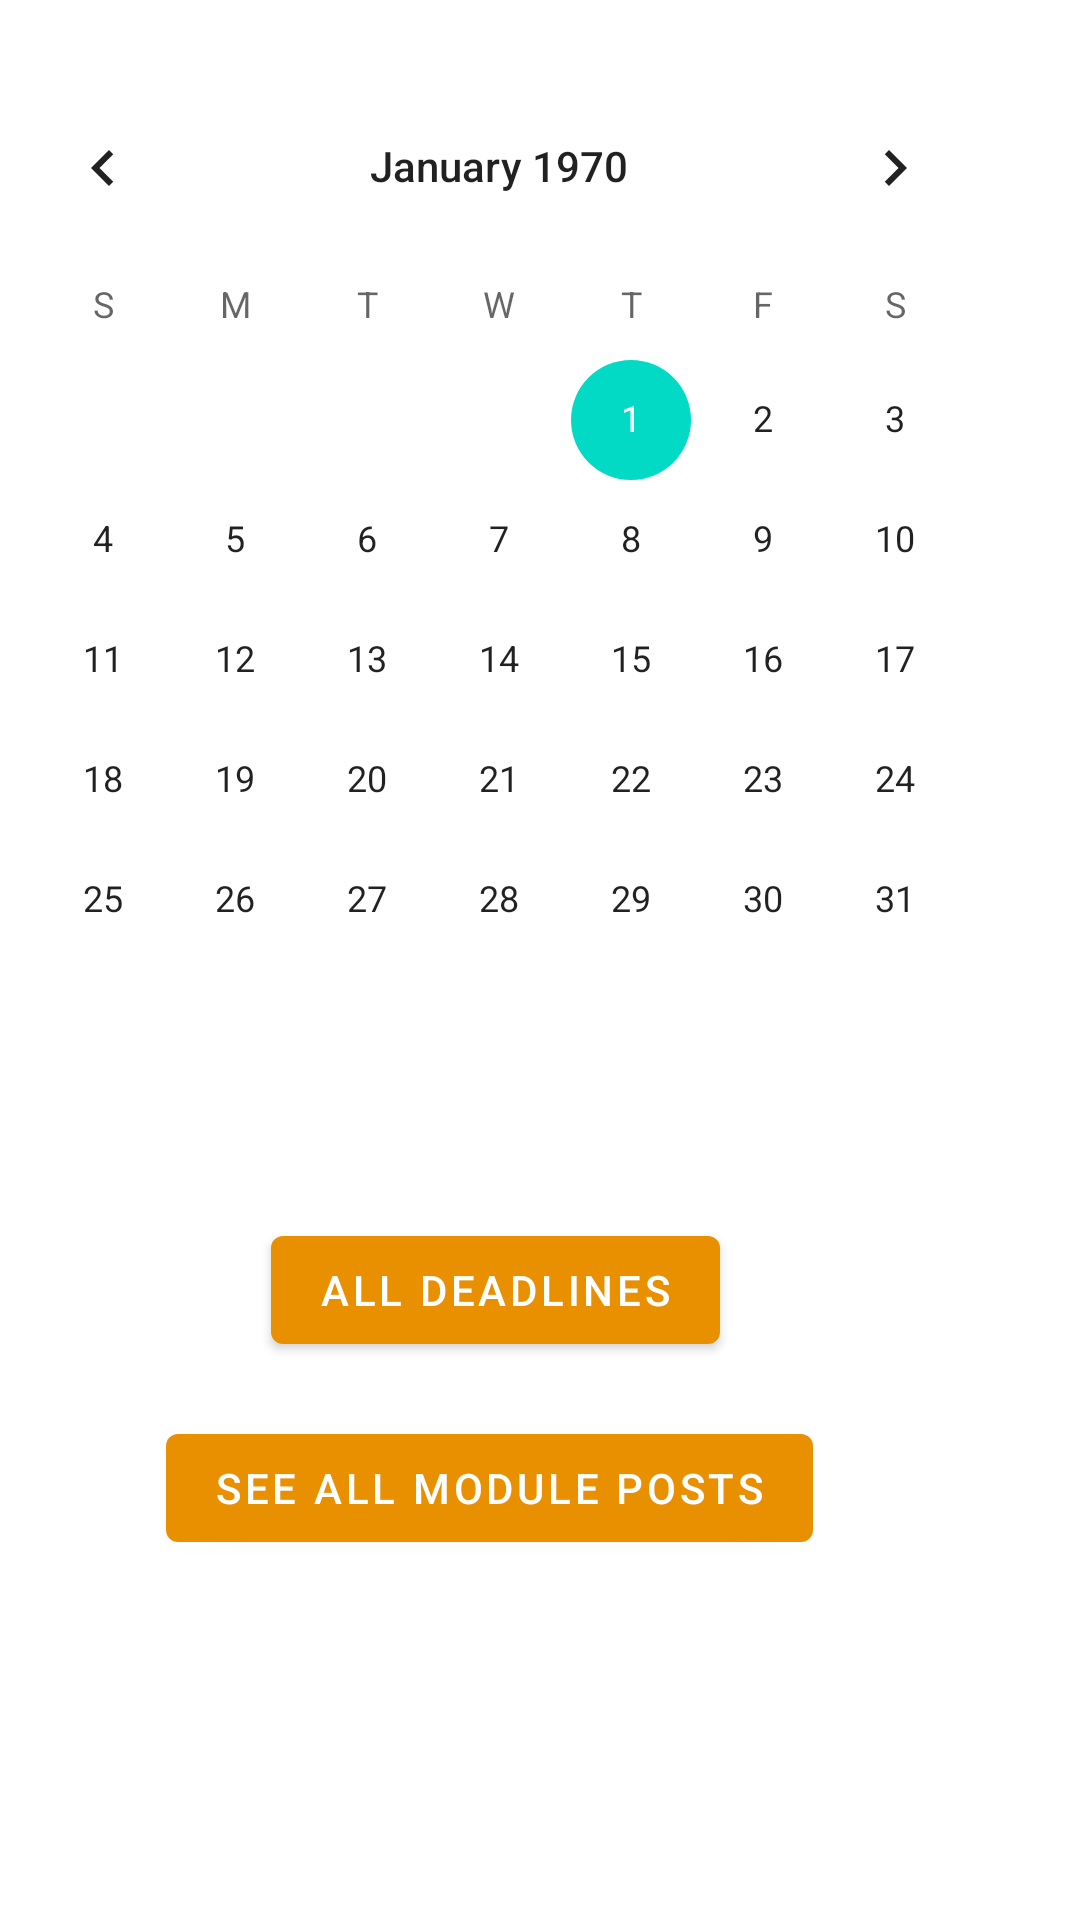

Write the Android layout XML for this screen, with the resource values it uses.
<!-- AndroidManifest.xml: application theme Theme.Lectly -->
<!-- res/layout/activity_student_modules.xml -->
<?xml version="1.0" encoding="utf-8"?>
<androidx.constraintlayout.widget.ConstraintLayout xmlns:android="http://schemas.android.com/apk/res/android"
    xmlns:app="http://schemas.android.com/apk/res-auto"
    xmlns:tools="http://schemas.android.com/tools"
    android:layout_width="match_parent"
    android:layout_height="match_parent"
    tools:context=".studentModules">

    <Spinner
        android:id="@+id/moduleSpinner"
        android:layout_width="293dp"
        android:layout_height="39dp"
        android:layout_marginTop="84dp"
        android:layout_marginEnd="48dp"
        android:layout_marginRight="48dp"
        android:layout_marginBottom="88dp"
        app:layout_constraintBottom_toTopOf="@+id/deadlineCalendar"
        app:layout_constraintEnd_toEndOf="parent"
        app:layout_constraintTop_toTopOf="parent" />

    <CalendarView
        android:id="@+id/deadlineCalendar"
        android:layout_width="wrap_content"
        android:layout_height="wrap_content"
        android:layout_marginEnd="20dp"
        android:layout_marginRight="20dp"
        android:layout_marginBottom="280dp"
        android:selectedWeekBackgroundColor="@color/mainColour"
        app:layout_constraintBottom_toBottomOf="parent"
        app:layout_constraintEnd_toEndOf="parent" />

    <Button
        android:id="@+id/allDeadlines"
        android:layout_width="wrap_content"
        android:layout_height="wrap_content"
        android:layout_marginTop="46dp"
        android:layout_marginEnd="120dp"
        android:layout_marginRight="120dp"
        android:layout_marginBottom="186dp"
        android:text="All Deadlines"
        app:backgroundTint="@color/mainColour"
        app:layout_constraintBottom_toBottomOf="parent"
        app:layout_constraintEnd_toEndOf="parent"
        app:layout_constraintTop_toBottomOf="@+id/deadlineCalendar"
        app:layout_constraintVertical_bias="0.0" />

    <Button
        android:id="@+id/seePosts"
        android:layout_width="wrap_content"
        android:layout_height="wrap_content"
        android:layout_marginTop="112dp"
        android:layout_marginEnd="89dp"
        android:layout_marginRight="89dp"
        android:layout_marginBottom="120dp"
        android:text="See all module Posts"
        app:backgroundTint="@color/mainColour"
        app:layout_constraintBottom_toBottomOf="parent"
        app:layout_constraintEnd_toEndOf="parent"
        app:layout_constraintTop_toBottomOf="@+id/deadlineCalendar" />
</androidx.constraintlayout.widget.ConstraintLayout>
<!-- resources referenced by this layout -->
<resources>
  <color name="mainColour">#E99000</color>
  <style name="Theme.Lectly" parent="Theme.MaterialComponents.DayNight.DarkActionBar">
          
          <item name="colorPrimary">@color/mainColour</item>
          <item name="colorPrimaryVariant">@color/mainColour</item>
          <item name="colorOnPrimary">@color/white</item>
          
          <item name="colorSecondary">@color/teal_200</item>
          <item name="colorSecondaryVariant">@color/teal_700</item>
          <item name="colorOnSecondary">@color/black</item>
          
          <item name="android:statusBarColor" tools:targetApi="l">?attr/colorPrimaryVariant</item>
          
      </style>
  <color name="white">#FFFFFFFF</color>
  <color name="teal_200">#FF03DAC5</color>
  <color name="teal_700">#FF018786</color>
  <color name="black">#FF000000</color>
</resources>
